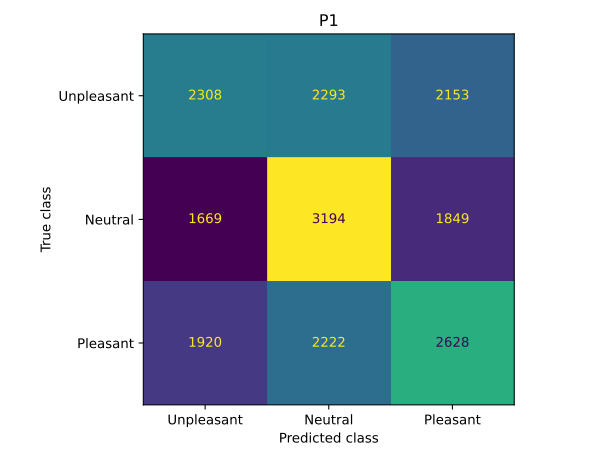

Values plotted in this chart, from the file beside it:
2308, 2293, 2153
1669, 3194, 1849
1920, 2222, 2628
